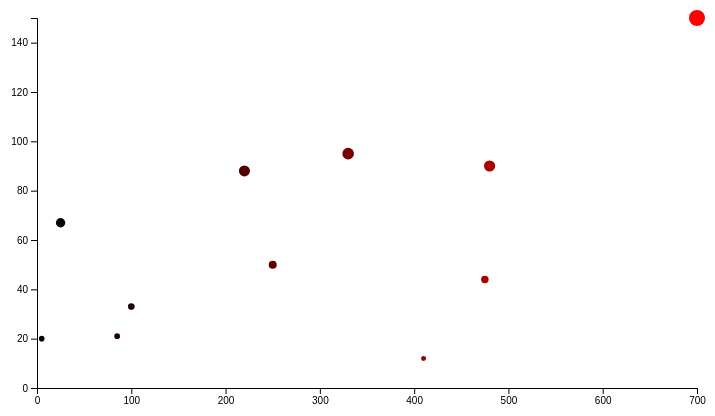
D3 v4 page, settled after 360 driven frames (6 s of simulated time); the page loaded 1 data file(s).



d3.csv("data/03.csv?t="+Date.now(), function(dataset) {
  var w = 700;
  var h = 400;
  var pad = {left: 30, right: 10, top: 10, bottom: 20};
  var xMax = d3.max(dataset, function(d) { return Number(d.x); });
  var yMax = d3.max(dataset, function(d) { return Number(d.y); });
  var rMin = 2;
  var rMax = 8;
  var xScale = d3.scaleLinear()
                 .domain([0, xMax])
                 .range([pad.left, w - pad.right])
                 .clamp(true);
  var yScale = d3.scaleLinear()
                 .domain([0, yMax])
                 .range([h - pad.bottom, pad.top])
                 .clamp(true);
  var rScale = d3.scaleLinear()
                 .domain([0, yMax])
                 .range([rMin, rMax]);
  var colorScale = d3.scaleLinear()
                     .domain([0, xMax])
                     .range(["black", "red"])
                     .clamp(true);
  var xAxis = d3.axisBottom(xScale)
                .ticks(5);
  var yAxis = d3.axisLeft(yScale)
                .ticks(5);
  var svg = d3.select("body")
              .append("svg")
              .attr("width", w)
              .attr("height", h);
  svg.selectAll("circle")
     .data(dataset)
     .enter()
     .append("circle")
     .attr("cx", function(d) { return xScale(d.x); })
     .attr("cy", function(d) { return yScale(d.y); })
     .attr("r", function(d) { return rScale(d.y); })
     .attr("fill", function(d) { return colorScale(d.x); });
  svg.append("g")
     .attr("class", "axis")
     .attr("transform", "translate(0," + (h - pad.bottom) + ")")
     .call(xAxis);
  svg.append("g")
     .attr("class", "axis")
     .attr("transform", "translate(" + pad.left + ",0)")
     .call(yAxis);
});



### data: data/03.csv
x, y
5, 20
480, 90
250, 50
100, 33
330, 95
410, 12
475, 44
25, 67
85, 21
220, 88
700, 150